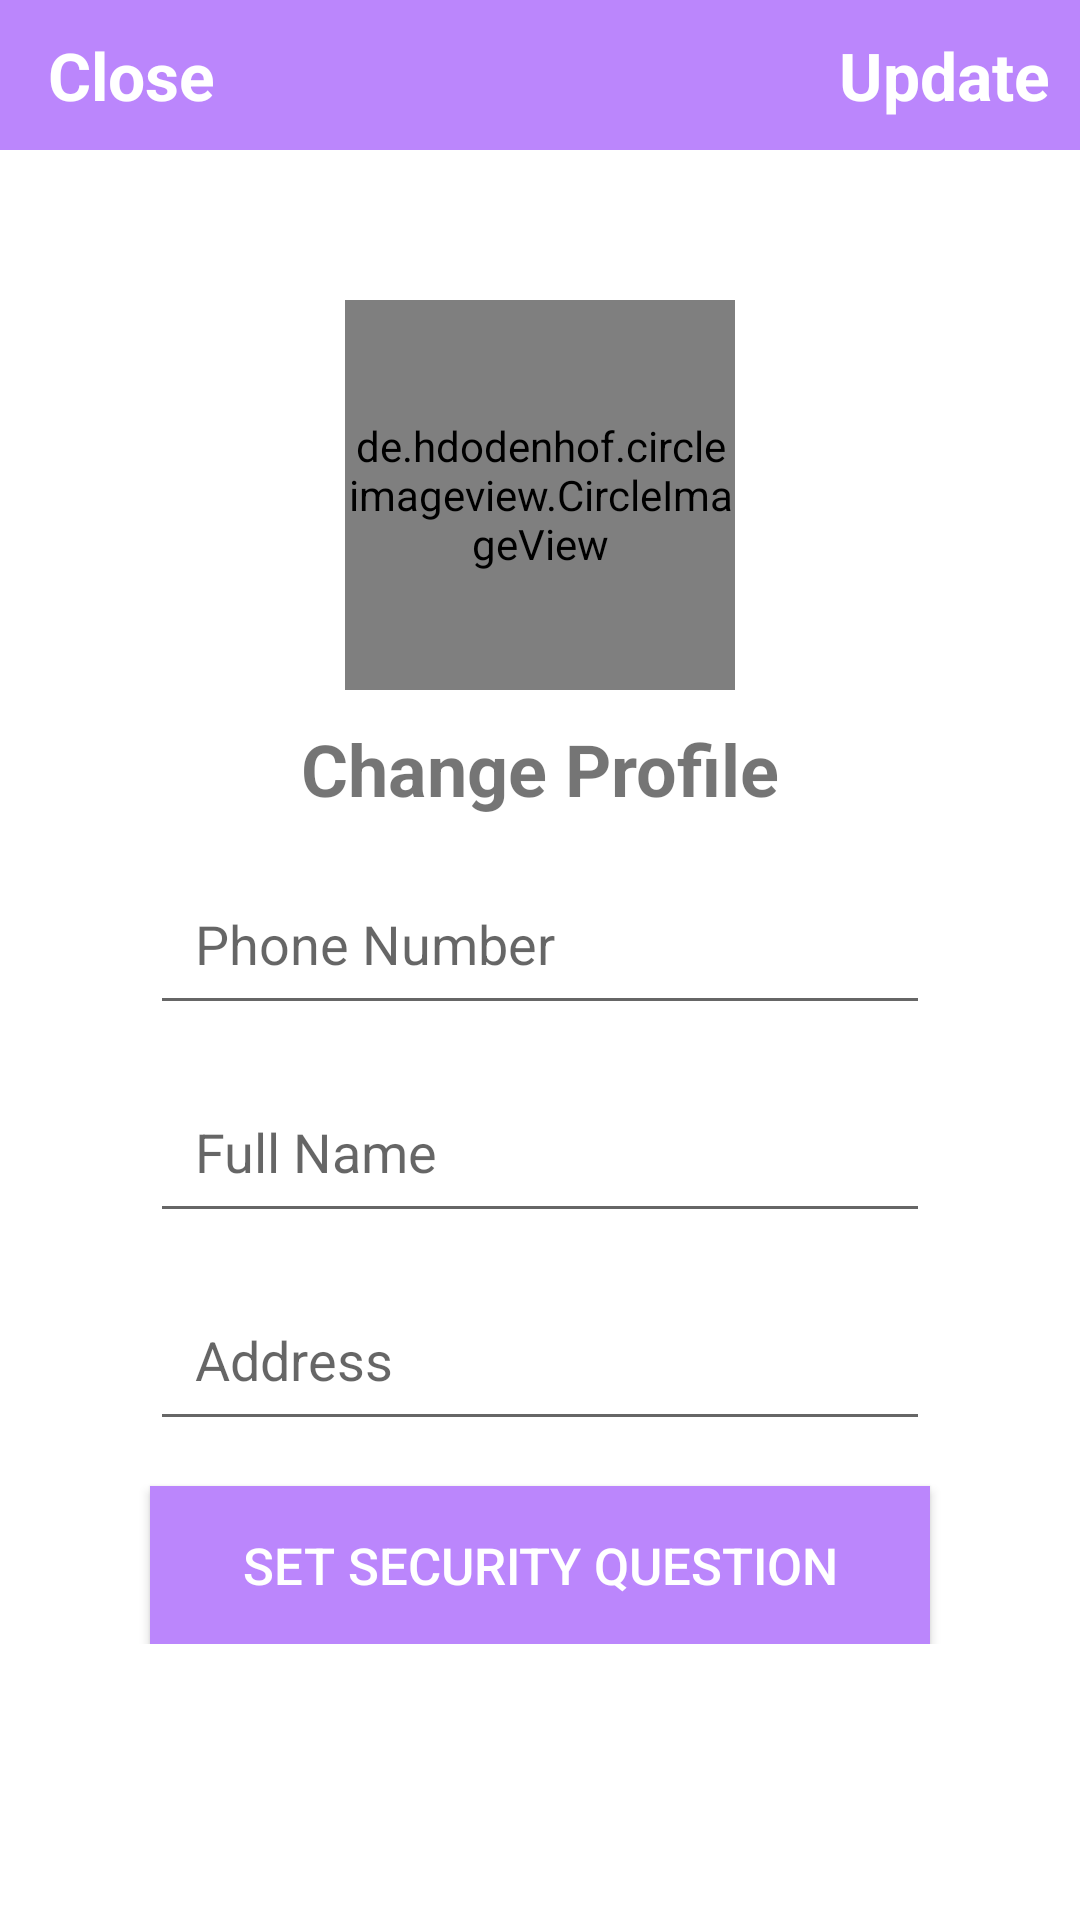

This screen was rendered from an Android layout file. Write that file and the resources it references.
<!-- AndroidManifest.xml: application theme Theme.ShoppingApp -->
<!-- res/layout/activity_settings.xml -->
<?xml version="1.0" encoding="utf-8"?>
<ScrollView xmlns:android="http://schemas.android.com/apk/res/android"
    xmlns:app="http://schemas.android.com/apk/res-auto"
    xmlns:tools="http://schemas.android.com/tools"
    android:layout_width="match_parent"
    android:layout_height="match_parent"
    tools:context=".Buyer.Settings">

    <RelativeLayout
        android:layout_width="match_parent"
        android:layout_height="match_parent">
        <com.google.android.material.appbar.AppBarLayout
            android:layout_width="match_parent"
            android:layout_height="50dp"
            android:background="@color/pink"
            android:id="@+id/appBarSettings">
            <androidx.appcompat.widget.Toolbar
                android:layout_width="match_parent"
                android:layout_height="wrap_content"
                android:id="@+id/setting_toolbar">

                <RelativeLayout
                    android:layout_width="match_parent"
                    android:layout_height="match_parent">

                    <TextView
                        android:layout_width="wrap_content"
                        android:layout_height="wrap_content"
                        android:text="Close"
                        android:textColor="@color/white"
                        android:textStyle="bold"
                        android:textSize="22sp"
                        android:layout_alignParentStart="true"
                        android:id="@+id/setting_close"
                        />

                    <TextView
                        android:id="@+id/setting_update"
                        android:layout_width="wrap_content"
                        android:layout_height="wrap_content"
                        android:layout_alignParentEnd="true"
                        android:text="Update"
                        android:textColor="@color/white"
                        android:textSize="22sp"
                        android:textStyle="bold"
                        android:layout_marginRight="10dp"/>
                </RelativeLayout>
            </androidx.appcompat.widget.Toolbar>
        </com.google.android.material.appbar.AppBarLayout>

        <de.hdodenhof.circleimageview.CircleImageView
            android:id="@+id/setting_image"
            android:layout_width="130dp"
            android:layout_height="130dp"
            android:layout_below="@id/appBarSettings"
            android:layout_centerHorizontal="true"
            android:layout_marginTop="50dp"
            android:src="@drawable/profile" />
        <TextView
            android:id="@+id/setting_image_change"
            android:layout_width="wrap_content"
            android:layout_height="wrap_content"
            android:text="Change Profile"
            android:textStyle="bold"
            android:layout_below="@id/setting_image"
            android:textSize="24sp"
            android:layout_centerHorizontal="true"
            android:layout_marginTop="10dp"/>

        <EditText
            android:id="@+id/setting_phone"
            android:layout_width="match_parent"
            android:layout_height="wrap_content"
            android:layout_below="@id/setting_image_change"
            android:layout_marginHorizontal="50dp"
            android:layout_marginTop="15dp"
            android:hint="Phone Number"
            android:padding="15dp" />
        <EditText
            android:layout_width="match_parent"
            android:layout_height="wrap_content"
            android:id="@+id/setting_name"
            android:padding="15dp"
            android:layout_below="@id/setting_phone"
            android:layout_marginTop="15dp"
            android:hint="Full Name"
            android:layout_marginHorizontal="50dp"
            />
        <EditText
            android:layout_width="match_parent"
            android:layout_height="wrap_content"
            android:id="@+id/setting_address"
            android:padding="15dp"
            android:layout_below="@id/setting_name"
            android:layout_marginTop="15dp"
            android:hint="Address"
            android:layout_marginHorizontal="50dp"
            />
        <androidx.appcompat.widget.AppCompatButton
            android:layout_width="match_parent"
            android:layout_height="wrap_content"
            android:id="@+id/security_questions"
            android:padding="15dp"
            android:layout_below="@id/setting_address"
            android:layout_marginTop="15dp"
            android:text="Set Security Question"
            android:textColor="@color/white"
            android:textSize="17dp"
            android:background="@color/purple_200"
            android:layout_marginHorizontal="50dp"
            />
    </RelativeLayout>
</ScrollView>
<!-- resources referenced by this layout -->
<resources>
  <color name="pink">#FFBB86Fc</color>
  <color name="purple_200">#FFBB86FC</color>
  <color name="white">#FFFFFFFF</color>
  <style name="Theme.ShoppingApp" parent="Theme.MaterialComponents.Light.NoActionBar">
          
          <item name="colorPrimary">@color/pink</item>
          <item name="colorPrimaryVariant">@color/pink</item>
          <item name="colorOnPrimary">@color/pink</item>
          
          <item name="colorSecondary">@color/teal_200</item>
          <item name="colorSecondaryVariant">@color/teal_700</item>
          <item name="colorOnSecondary">@color/black</item>
          <item name="android:forceDarkAllowed" tools:targetApi="q">false</item>
          
          <item name="android:statusBarColor" tools:targetApi="l">?attr/colorPrimaryVariant</item>
          
      </style>
  <color name="teal_200">#FF03DAC5</color>
  <color name="teal_700">#FF018786</color>
  <color name="black">#FF000000</color>
</resources>
